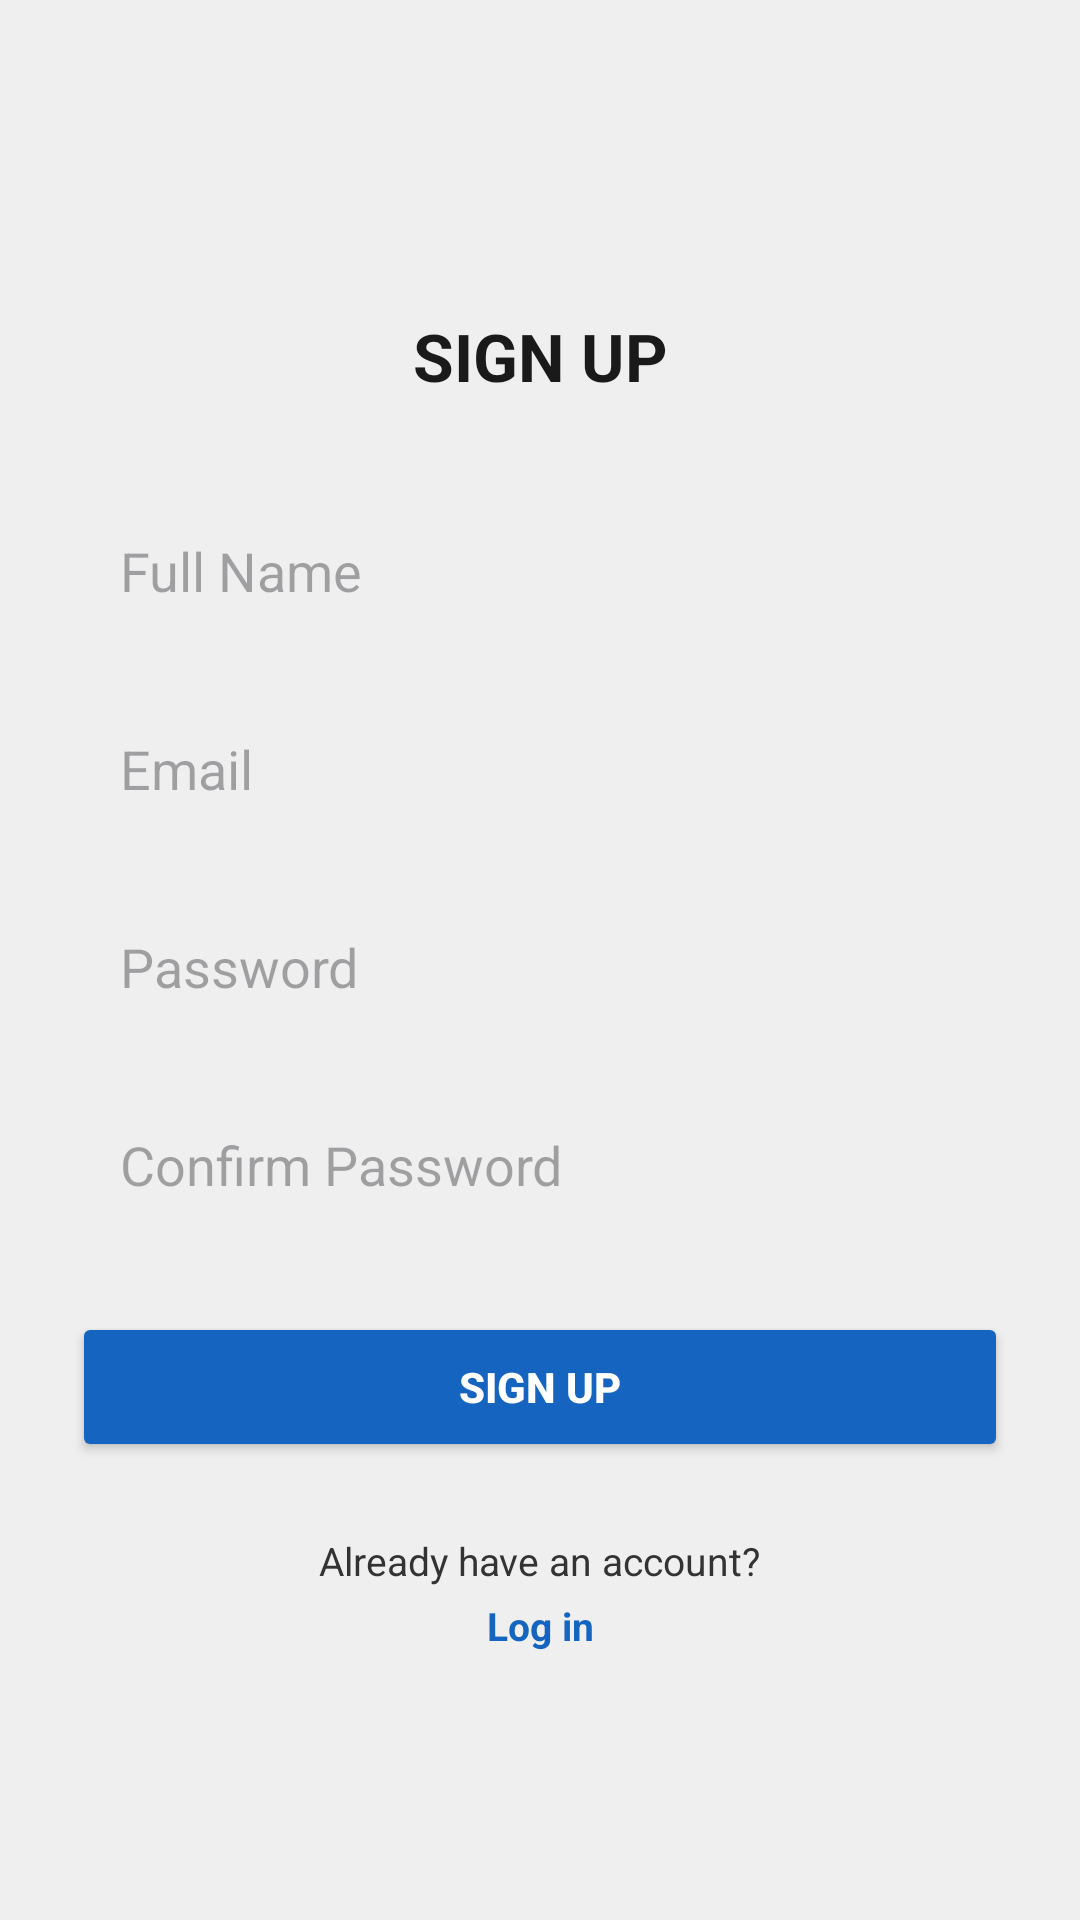

Here is an Android app screen rendered from its layout file. Give the layout XML and the strings, colors and styles it references.
<!-- AndroidManifest.xml: application theme Theme.HAYNews -->
<!-- res/layout/activity_signup.xml -->
<?xml version="1.0" encoding="utf-8"?>
<androidx.constraintlayout.widget.ConstraintLayout
    xmlns:android="http://schemas.android.com/apk/res/android"
    xmlns:app="http://schemas.android.com/apk/res-auto"
    xmlns:tools="http://schemas.android.com/tools"
    android:layout_width="match_parent"
    android:layout_height="match_parent"
    android:background="#EFEFEF"
    android:padding="24dp"
    tools:context=".SignupActivity">

    <TextView
        android:id="@+id/textSignupTitle"
        android:layout_width="wrap_content"
        android:layout_height="wrap_content"
        android:text="SIGN UP"
        android:textColor="#1A1A1A"
        android:textSize="22sp"
        android:textStyle="bold"
        app:layout_constraintTop_toTopOf="parent"
        app:layout_constraintStart_toStartOf="parent"
        app:layout_constraintEnd_toEndOf="parent"
        android:layout_marginTop="80dp" />

    <EditText
        android:id="@+id/editTextName"
        android:layout_width="0dp"
        android:layout_height="50dp"
        android:hint="Full Name"
        android:inputType="textPersonName"
        android:paddingStart="16dp"
        android:paddingEnd="16dp"
        android:textColor="#1A1A1A"
        android:background="@drawable/edittext_background"
        app:layout_constraintTop_toBottomOf="@id/textSignupTitle"
        app:layout_constraintStart_toStartOf="parent"
        app:layout_constraintEnd_toEndOf="parent"
        android:layout_marginTop="32dp" />

    <EditText
        android:id="@+id/editTextEmail"
        android:layout_width="0dp"
        android:layout_height="50dp"
        android:hint="Email"
        android:textColor="#1A1A1A"
        android:inputType="textEmailAddress"
        android:paddingStart="16dp"
        android:paddingEnd="16dp"
        android:background="@drawable/edittext_background"
        app:layout_constraintTop_toBottomOf="@id/editTextName"
        app:layout_constraintStart_toStartOf="parent"
        app:layout_constraintEnd_toEndOf="parent"
        android:layout_marginTop="16dp" />

    <EditText
        android:id="@+id/editTextPassword"
        android:layout_width="0dp"
        android:textColor="#1A1A1A"
        android:layout_height="50dp"
        android:hint="Password"
        android:inputType="textPassword"
        android:paddingStart="16dp"
        android:paddingEnd="16dp"
        android:background="@drawable/edittext_background"
        app:layout_constraintTop_toBottomOf="@id/editTextEmail"
        app:layout_constraintStart_toStartOf="parent"
        app:layout_constraintEnd_toEndOf="parent"
        android:layout_marginTop="16dp" />

    <EditText
        android:id="@+id/editTextConfirmPassword"
        android:layout_width="0dp"
        android:layout_height="50dp"
        android:textColor="#1A1A1A"
        android:hint="Confirm Password"
        android:inputType="textPassword"
        android:paddingStart="16dp"
        android:paddingEnd="16dp"
        android:background="@drawable/edittext_background"
        app:layout_constraintTop_toBottomOf="@id/editTextPassword"
        app:layout_constraintStart_toStartOf="parent"
        app:layout_constraintEnd_toEndOf="parent"
        android:layout_marginTop="16dp" />

    <Button
        android:id="@+id/btnSignup"
        android:layout_width="0dp"
        android:layout_height="50dp"
        android:text="SIGN UP"
        android:textColor="#FFFFFF"
        android:backgroundTint="#1565C0"
        android:textAllCaps="true"
        android:textStyle="bold"
        app:layout_constraintTop_toBottomOf="@id/editTextConfirmPassword"
        app:layout_constraintStart_toStartOf="parent"
        app:layout_constraintEnd_toEndOf="parent"
        android:layout_marginTop="24dp"
        android:fontFamily="sans-serif-medium" />

    <TextView
        android:id="@+id/textAlreadyAccount"
        android:layout_width="wrap_content"
        android:layout_height="wrap_content"
        android:text="Already have an account?"
        android:textColor="#333333"
        android:textSize="13sp"
        app:layout_constraintTop_toBottomOf="@id/btnSignup"
        app:layout_constraintStart_toStartOf="parent"
        app:layout_constraintEnd_toEndOf="parent"
        android:layout_marginTop="24dp" />

    <TextView
        android:id="@+id/textLogin"
        android:layout_width="wrap_content"
        android:layout_height="wrap_content"
        android:text="Log in"
        android:textColor="#1565C0"
        android:textStyle="bold"
        android:textSize="13sp"
        app:layout_constraintTop_toBottomOf="@id/textAlreadyAccount"
        app:layout_constraintStart_toStartOf="parent"
        app:layout_constraintEnd_toEndOf="parent"
        android:layout_marginTop="4dp" />

</androidx.constraintlayout.widget.ConstraintLayout>
<!-- resources referenced by this layout -->
<resources>
  <style name="Theme.HAYNews" parent="Base.Theme.HAYNews" />
  <style name="Base.Theme.HAYNews" parent="Theme.Material3.DayNight.NoActionBar">
          
          <item name="colorPrimary">@color/colorPrimary</item>
          <item name="colorPrimaryVariant">@color/colorPrimaryDark</item>
          <item name="colorSecondary">@color/colorAccent</item>
  
          
          <item name="android:windowBackground">@color/backgroundMain</item>
      </style>
  <color name="colorPrimary">#3F51B5</color>
  <color name="colorPrimaryDark">#303F9F</color>
  <color name="colorAccent">#2196F3</color>
  <color name="backgroundMain">#F5F7FA</color>
</resources>
